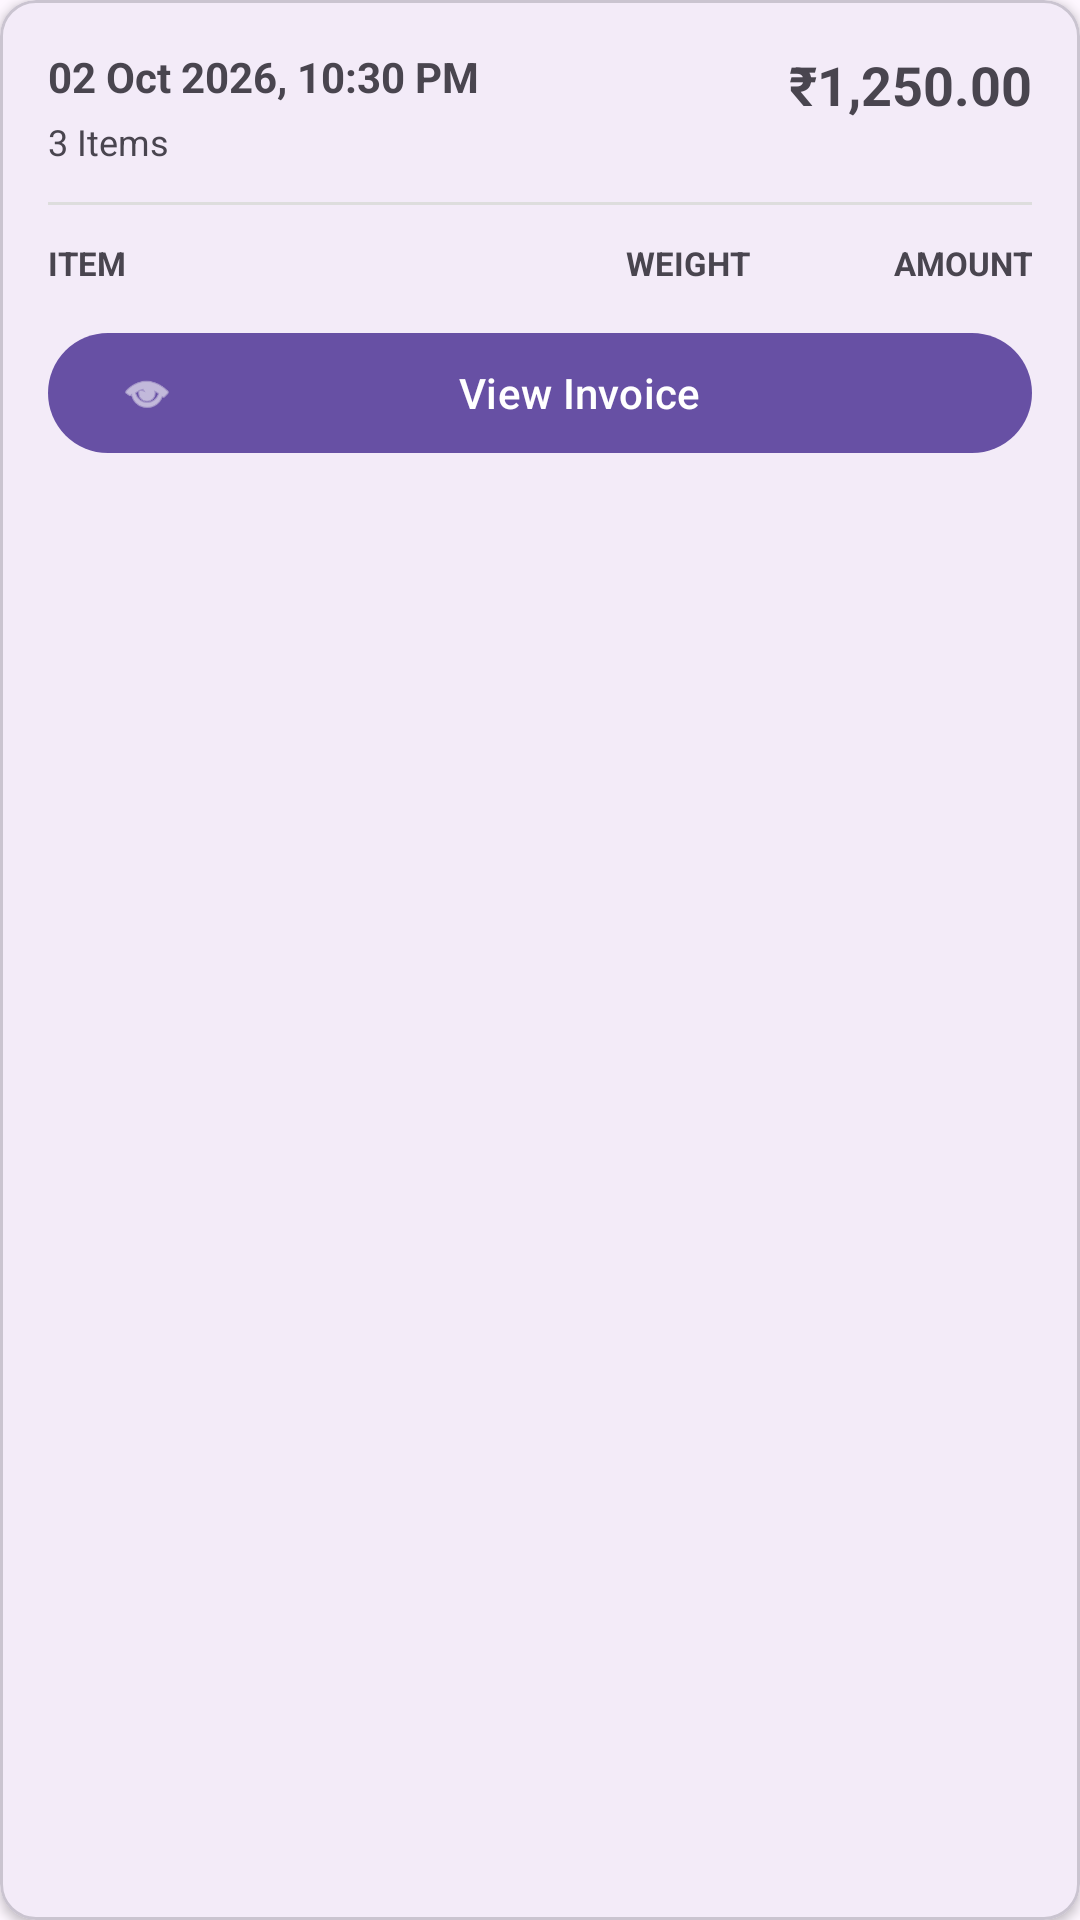

The Android layout XML behind this screen, and the referenced resources:
<!-- AndroidManifest.xml: application theme Theme.ScrapX -->
<!-- res/layout/purchase_history_row.xml -->
<?xml version="1.0" encoding="utf-8"?>
<com.google.android.material.card.MaterialCardView
    xmlns:android="http://schemas.android.com/apk/res/android"
    xmlns:app="http://schemas.android.com/apk/res-auto"
    android:layout_width="match_parent"
    android:layout_height="wrap_content"
    android:layout_marginHorizontal="12dp"
    android:layout_marginVertical="6dp"
    app:cardCornerRadius="12dp"
    app:cardElevation="2dp">

    <LinearLayout
        android:layout_width="match_parent"
        android:layout_height="wrap_content"
        android:orientation="vertical"
        android:padding="16dp">

        
        <LinearLayout
            android:layout_width="match_parent"
            android:layout_height="wrap_content"
            android:orientation="horizontal">

            <LinearLayout
                android:layout_width="0dp"
                android:layout_height="wrap_content"
                android:layout_weight="1"
                android:orientation="vertical">

                <TextView
                    android:id="@+id/tvDate"
                    android:layout_width="wrap_content"
                    android:layout_height="wrap_content"
                    android:text="02 Oct 2026, 10:30 PM"
                    android:textSize="14sp"
                    android:textStyle="bold" />

                <TextView
                    android:id="@+id/tvItemCount"
                    android:layout_width="wrap_content"
                    android:layout_height="wrap_content"
                    android:layout_marginTop="4dp"
                    android:text="3 Items"
                    android:textSize="12sp" />

            </LinearLayout>

            <TextView
                android:id="@+id/tvTotal"
                android:layout_width="wrap_content"
                android:layout_height="wrap_content"
                android:text="₹1,250.00"
                android:textSize="18sp"
                android:textStyle="bold" />

        </LinearLayout>

        <View
            android:layout_width="match_parent"
            android:layout_height="1dp"
            android:layout_marginVertical="12dp"
            android:background="#DDDDDD" />

        
        <LinearLayout
            android:layout_width="match_parent"
            android:layout_height="wrap_content"
            android:orientation="horizontal">

            <TextView
                android:layout_width="0dp"
                android:layout_height="wrap_content"
                android:layout_weight="1"
                android:text="ITEM"
                android:textSize="11sp"
                android:textStyle="bold" />

            <TextView
                android:layout_width="70dp"
                android:layout_height="wrap_content"
                android:gravity="center"
                android:text="WEIGHT"
                android:textSize="11sp"
                android:textStyle="bold" />

            <TextView
                android:layout_width="80dp"
                android:layout_height="wrap_content"
                android:gravity="end"
                android:text="AMOUNT"
                android:textSize="11sp"
                android:textStyle="bold" />

        </LinearLayout>

        <LinearLayout
            android:id="@+id/itemContainer"
            android:layout_width="match_parent"
            android:layout_height="wrap_content"
            android:orientation="vertical" />

        
        <com.google.android.material.button.MaterialButton
            android:id="@+id/btnInvoice"
            android:layout_width="match_parent"
            android:layout_height="wrap_content"
            android:layout_marginTop="12dp"
            android:text="View Invoice"
            android:textAllCaps="false"
            app:icon="@android:drawable/ic_menu_view" />

    </LinearLayout>

</com.google.android.material.card.MaterialCardView>
<!-- resources referenced by this layout -->
<resources>
  <style name="Theme.ScrapX" parent="Base.Theme.ScrapX" />
  <style name="Base.Theme.ScrapX" parent="Theme.Material3.DayNight.NoActionBar">
          
          
      </style>
</resources>
